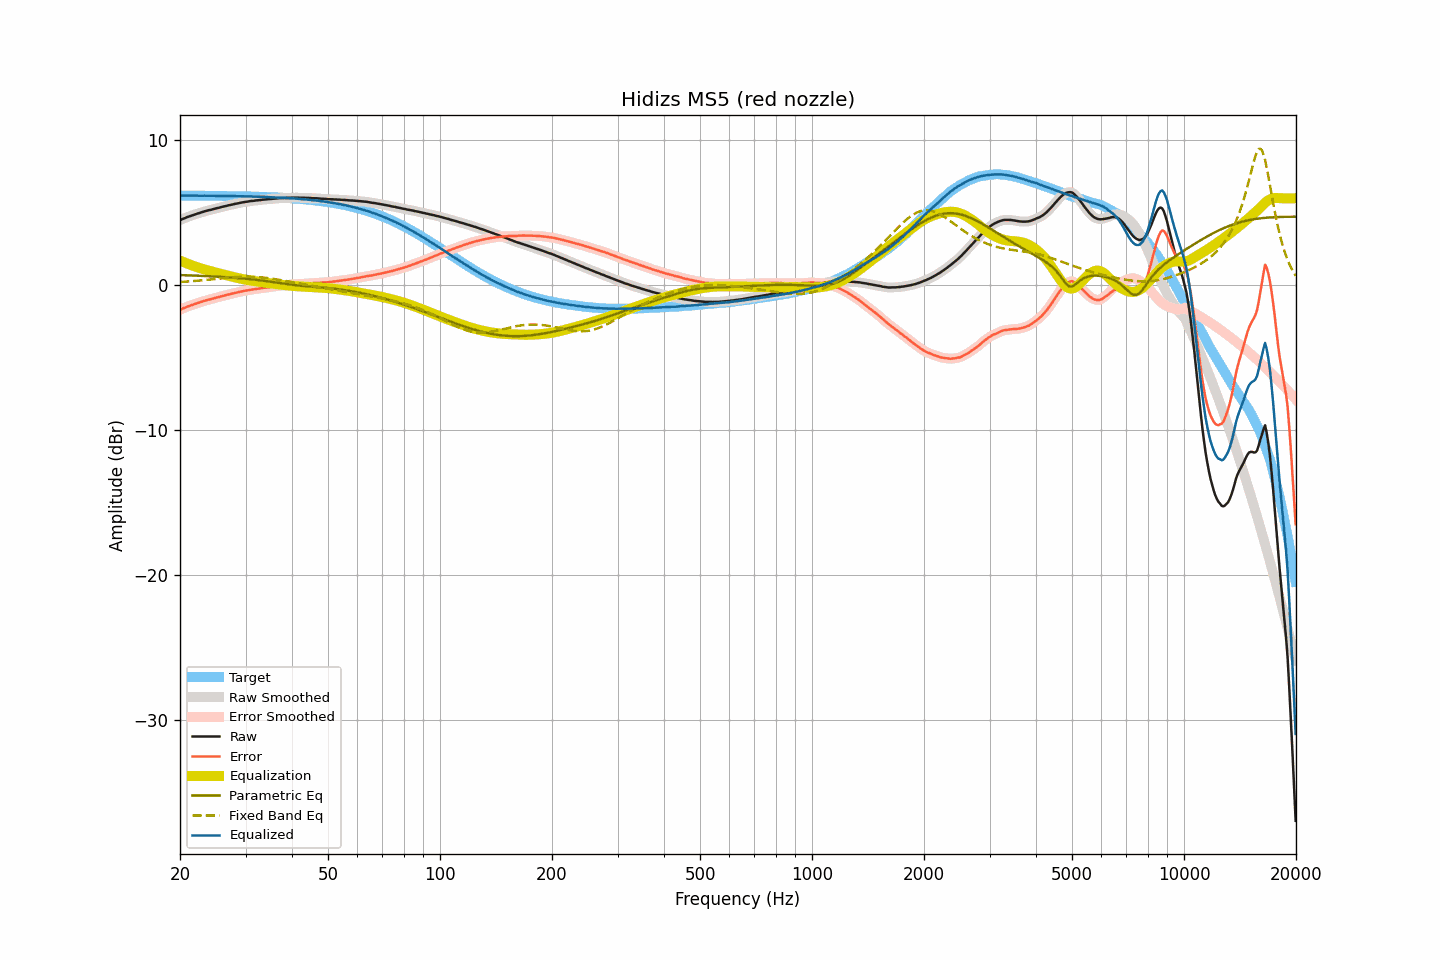

Source data for this figure (header and first rows):
frequency, raw, smoothed, error, error_smoothed, equalization, parametric_eq, fixed_band_eq, equalized_raw, equalized_smoothed, target
20.00, 4.49, 4.49, -1.70, -1.70, 1.70, 0.70, 0.22, 6.18, 6.18, 6.19
20.20, 4.54, 4.54, -1.65, -1.65, 1.65, 0.69, 0.22, 6.19, 6.19, 6.19
20.40, 4.59, 4.58, -1.60, -1.60, 1.60, 0.69, 0.23, 6.19, 6.19, 6.19
20.61, 4.63, 4.63, -1.56, -1.55, 1.56, 0.69, 0.24, 6.18, 6.19, 6.18
20.81, 4.68, 4.67, -1.51, -1.51, 1.51, 0.68, 0.24, 6.19, 6.19, 6.18
21.02, 4.72, 4.72, -1.47, -1.47, 1.47, 0.68, 0.25, 6.18, 6.18, 6.18
21.23, 4.76, 4.76, -1.43, -1.42, 1.42, 0.67, 0.26, 6.18, 6.18, 6.18
21.44, 4.80, 4.80, -1.38, -1.38, 1.38, 0.67, 0.27, 6.18, 6.18, 6.18
21.66, 4.84, 4.84, -1.34, -1.34, 1.34, 0.67, 0.28, 6.18, 6.18, 6.18
21.87, 4.88, 4.87, -1.30, -1.31, 1.31, 0.66, 0.29, 6.18, 6.18, 6.18
22.09, 4.91, 4.91, -1.27, -1.27, 1.27, 0.66, 0.30, 6.18, 6.18, 6.18
22.31, 4.95, 4.95, -1.23, -1.23, 1.23, 0.65, 0.31, 6.18, 6.18, 6.18
22.54, 4.98, 4.98, -1.20, -1.20, 1.20, 0.65, 0.32, 6.17, 6.17, 6.18
22.76, 5.02, 5.01, -1.16, -1.16, 1.16, 0.64, 0.33, 6.18, 6.17, 6.18
22.99, 5.05, 5.05, -1.13, -1.13, 1.13, 0.64, 0.34, 6.17, 6.18, 6.18
23.22, 5.09, 5.08, -1.09, -1.09, 1.09, 0.63, 0.35, 6.18, 6.18, 6.17
23.45, 5.12, 5.12, -1.06, -1.06, 1.06, 0.63, 0.36, 6.18, 6.18, 6.17
23.69, 5.15, 5.15, -1.03, -1.02, 1.03, 0.62, 0.37, 6.17, 6.18, 6.17
23.92, 5.18, 5.17, -0.99, -1.00, 1.00, 0.62, 0.38, 6.17, 6.17, 6.17
24.16, 5.20, 5.20, -0.97, -0.97, 0.97, 0.61, 0.39, 6.16, 6.17, 6.17
24.40, 5.23, 5.23, -0.94, -0.94, 0.94, 0.61, 0.40, 6.17, 6.17, 6.17
24.65, 5.26, 5.26, -0.91, -0.91, 0.91, 0.60, 0.42, 6.17, 6.17, 6.17
24.89, 5.29, 5.29, -0.88, -0.88, 0.88, 0.59, 0.43, 6.17, 6.17, 6.17
25.14, 5.32, 5.31, -0.85, -0.85, 0.85, 0.59, 0.44, 6.17, 6.17, 6.16
25.39, 5.34, 5.34, -0.83, -0.82, 0.82, 0.58, 0.45, 6.16, 6.16, 6.16
25.65, 5.37, 5.37, -0.80, -0.79, 0.79, 0.57, 0.46, 6.16, 6.16, 6.16
25.91, 5.40, 5.40, -0.76, -0.77, 0.76, 0.57, 0.47, 6.16, 6.16, 6.16
26.16, 5.43, 5.42, -0.73, -0.74, 0.74, 0.56, 0.48, 6.16, 6.16, 6.16
26.43, 5.45, 5.45, -0.71, -0.71, 0.71, 0.55, 0.50, 6.15, 6.16, 6.16
26.69, 5.48, 5.48, -0.68, -0.68, 0.68, 0.55, 0.51, 6.16, 6.16, 6.16
26.96, 5.51, 5.50, -0.65, -0.65, 0.65, 0.54, 0.52, 6.16, 6.15, 6.15
27.23, 5.53, 5.53, -0.63, -0.62, 0.62, 0.53, 0.53, 6.15, 6.15, 6.15
27.50, 5.56, 5.55, -0.59, -0.60, 0.60, 0.52, 0.54, 6.15, 6.15, 6.15
27.77, 5.58, 5.58, -0.57, -0.57, 0.57, 0.52, 0.55, 6.15, 6.15, 6.15
28.05, 5.61, 5.60, -0.54, -0.54, 0.54, 0.51, 0.55, 6.15, 6.15, 6.15
28.33, 5.63, 5.63, -0.52, -0.52, 0.52, 0.50, 0.56, 6.14, 6.14, 6.14
28.62, 5.65, 5.65, -0.50, -0.49, 0.49, 0.49, 0.57, 6.14, 6.14, 6.14
28.90, 5.68, 5.67, -0.46, -0.47, 0.47, 0.48, 0.57, 6.14, 6.14, 6.14
29.19, 5.70, 5.70, -0.44, -0.44, 0.44, 0.47, 0.58, 6.14, 6.14, 6.14
29.48, 5.72, 5.72, -0.42, -0.42, 0.42, 0.46, 0.58, 6.14, 6.14, 6.13
29.78, 5.74, 5.74, -0.40, -0.40, 0.40, 0.45, 0.59, 6.13, 6.13, 6.13
30.08, 5.76, 5.75, -0.37, -0.38, 0.38, 0.44, 0.59, 6.13, 6.13, 6.13
30.38, 5.77, 5.77, -0.36, -0.36, 0.36, 0.43, 0.59, 6.12, 6.13, 6.13
30.68, 5.79, 5.79, -0.34, -0.34, 0.34, 0.42, 0.59, 6.12, 6.12, 6.12
30.99, 5.81, 5.80, -0.31, -0.32, 0.32, 0.41, 0.59, 6.13, 6.12, 6.12
31.30, 5.82, 5.82, -0.30, -0.30, 0.30, 0.40, 0.58, 6.12, 6.12, 6.12
31.61, 5.83, 5.83, -0.29, -0.28, 0.28, 0.38, 0.58, 6.11, 6.12, 6.12
31.93, 5.85, 5.84, -0.27, -0.27, 0.27, 0.37, 0.57, 6.11, 6.11, 6.11
32.24, 5.86, 5.86, -0.25, -0.25, 0.25, 0.36, 0.56, 6.11, 6.11, 6.11
32.57, 5.87, 5.87, -0.24, -0.24, 0.24, 0.35, 0.56, 6.10, 6.10, 6.10
32.89, 5.88, 5.88, -0.22, -0.22, 0.22, 0.33, 0.55, 6.10, 6.10, 6.10
33.22, 5.90, 5.89, -0.20, -0.20, 0.20, 0.32, 0.54, 6.10, 6.10, 6.10
33.55, 5.91, 5.91, -0.19, -0.19, 0.19, 0.31, 0.53, 6.10, 6.10, 6.09
33.89, 5.92, 5.92, -0.17, -0.17, 0.17, 0.29, 0.51, 6.09, 6.09, 6.09
34.23, 5.93, 5.93, -0.16, -0.16, 0.16, 0.28, 0.50, 6.09, 6.09, 6.09
34.57, 5.94, 5.94, -0.14, -0.14, 0.14, 0.26, 0.48, 6.08, 6.08, 6.08
34.92, 5.95, 5.95, -0.13, -0.13, 0.13, 0.25, 0.47, 6.08, 6.08, 6.08
35.27, 5.96, 5.96, -0.11, -0.11, 0.11, 0.23, 0.45, 6.07, 6.07, 6.07
35.62, 5.97, 5.97, -0.10, -0.10, 0.10, 0.21, 0.44, 6.07, 6.07, 6.07
35.97, 5.98, 5.98, -0.08, -0.08, 0.08, 0.20, 0.42, 6.06, 6.06, 6.06
... 635 more rows
